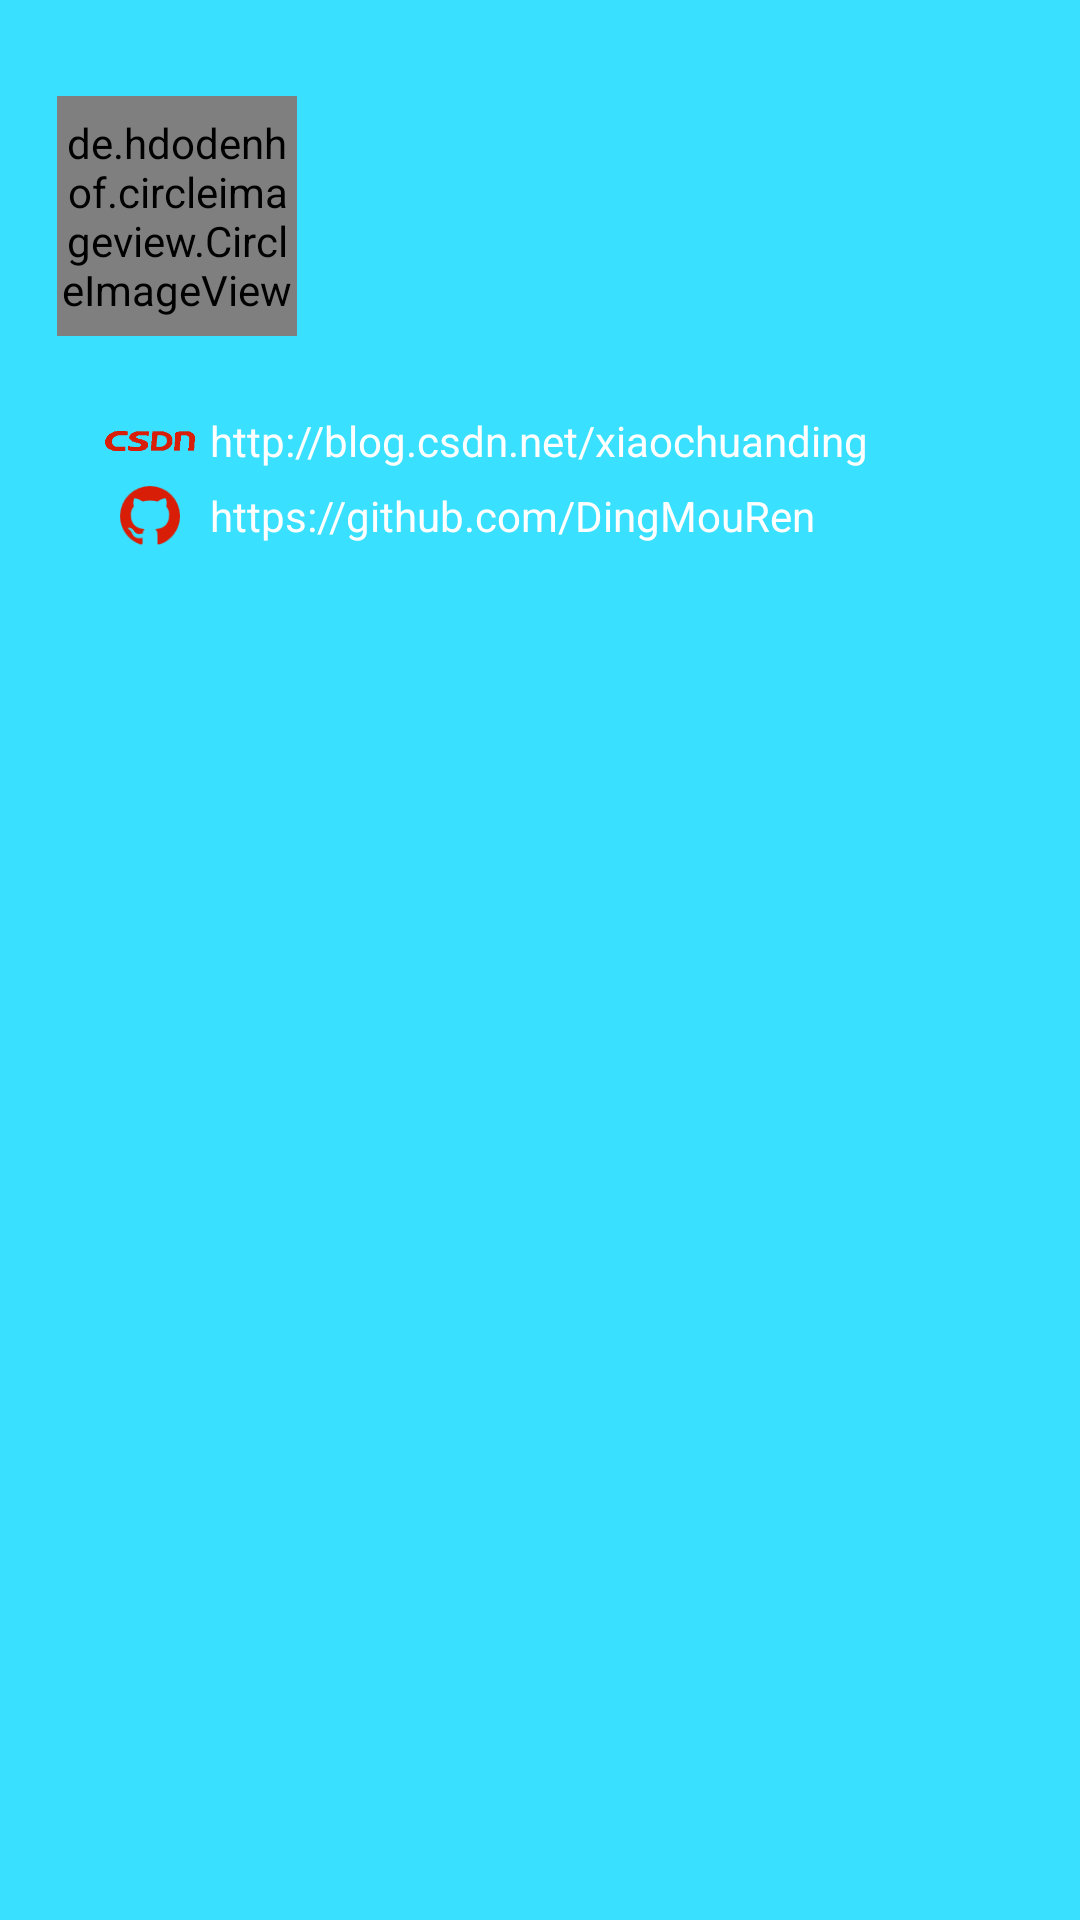

The Android layout XML behind this screen, and the referenced resources:
<!-- AndroidManifest.xml: application theme AppTheme -->
<!-- res/layout/nav_header.xml -->
<?xml version="1.0" encoding="utf-8"?>
<RelativeLayout xmlns:android="http://schemas.android.com/apk/res/android"
    xmlns:app="http://schemas.android.com/apk/res-auto"
    android:id="@+id/nav_header_layout"
    android:layout_width="match_parent"
    android:layout_height="200dp"
    android:background="@color/main_color">

    <ImageButton
        android:id="@+id/img_btn_night"
        android:layout_width="45dp"
        android:layout_height="45dp"
        android:background="@mipmap/daily"
        android:layout_alignParentRight="true"
        android:layout_marginRight="@dimen/activity_vertical_margin"
        android:layout_marginTop="32dp"
        />

    <de.hdodenhof.circleimageview.CircleImageView
        android:id="@+id/img_nav_header"
        android:layout_width="@dimen/img_width_nav_header"
        android:layout_height="@dimen/img_height_nav_header"
        android:src="@mipmap/fab"
        app:border_color="@android:color/white"
        app:border_width="@dimen/dp_3"
        android:layout_marginLeft="@dimen/activity_horizontal_margin"
        android:layout_alignTop="@+id/img_btn_night"
        android:layout_alignParentStart="true"
        android:layout_marginStart="19dp" />

    <LinearLayout
        android:layout_width="match_parent"
        android:layout_height="wrap_content"
        android:orientation="vertical"
        android:layout_marginLeft="@dimen/activity_horizontal_margin"
        android:layout_below="@+id/img_nav_header"
        android:layout_alignStart="@+id/img_nav_header"
        android:layout_marginTop="20dp"
        >
        
        <LinearLayout
            android:id="@+id/linear_csdn"
            android:layout_width="match_parent"
            android:layout_height="wrap_content"
            android:orientation="horizontal"
            android:clickable="true"
            >
            <ImageView
                android:layout_width="30dp"
                android:layout_height="30dp"
                android:src="@mipmap/csdn_icon"
                android:tint="#D81E06"
                android:layout_gravity="center_vertical"
                />
            <TextView
                android:layout_width="wrap_content"
                android:layout_height="wrap_content"
                android:textColor="@android:color/white"
                android:layout_marginLeft="@dimen/dp_5"
                android:text="@string/csdn_url"
                android:layout_gravity="center_vertical"
                />
        </LinearLayout>
         
        <LinearLayout
            android:id="@+id/linear_github"
            android:layout_width="match_parent"
            android:layout_height="wrap_content"
            android:orientation="horizontal"
            android:clickable="true"
            android:weightSum="1">
            <ImageView
                android:layout_width="20dp"
                android:layout_height="20dp"
                android:src="@mipmap/github_icon"
                android:layout_gravity="center_vertical"
                android:layout_marginStart="@dimen/dp_5"
                />

            <TextView
                android:layout_width="wrap_content"
                android:layout_height="wrap_content"
                android:textColor="@android:color/white"
                android:layout_marginLeft="@dimen/dp_5"
                android:layout_marginStart="10dp"
                android:text="@string/github_url"
                android:layout_gravity="center_vertical"
                android:layout_weight="0.24" />
        </LinearLayout>

    </LinearLayout>
</RelativeLayout>
<!-- resources referenced by this layout -->
<resources>
  <color name="main_color">#39E0FF</color>
  <dimen name="activity_horizontal_margin">16dp</dimen>
  <dimen name="activity_vertical_margin">16dp</dimen>
  <dimen name="dp_3">3dp</dimen>
  <dimen name="dp_5">5dp</dimen>
  <dimen name="img_height_nav_header">80dp</dimen>
  <dimen name="img_width_nav_header">80dp</dimen>
  <!-- mipmap csdn_icon: png bitmap (mipmap-xhdpi, 12301 bytes) -->
  <!-- mipmap fab: png bitmap (mipmap-xhdpi, 29980 bytes) -->
  <!-- mipmap github_icon: png bitmap (mipmap-xhdpi, 1081 bytes) -->
  <string name="csdn_url">http://blog.csdn.net/xiaochuanding</string>
  <string name="github_url">https://github.com/DingMouRen</string>
  <style name="AppTheme" parent="Theme.AppCompat.Light.NoActionBar">
          
          <item name="colorPrimary">@color/main_color</item>
          <item name="colorPrimaryDark">@color/main_color</item>
          <item name="colorAccent">@color/main_color</item>
          <item name="android:windowBackground">@android:color/white</item>
      </style>
</resources>
